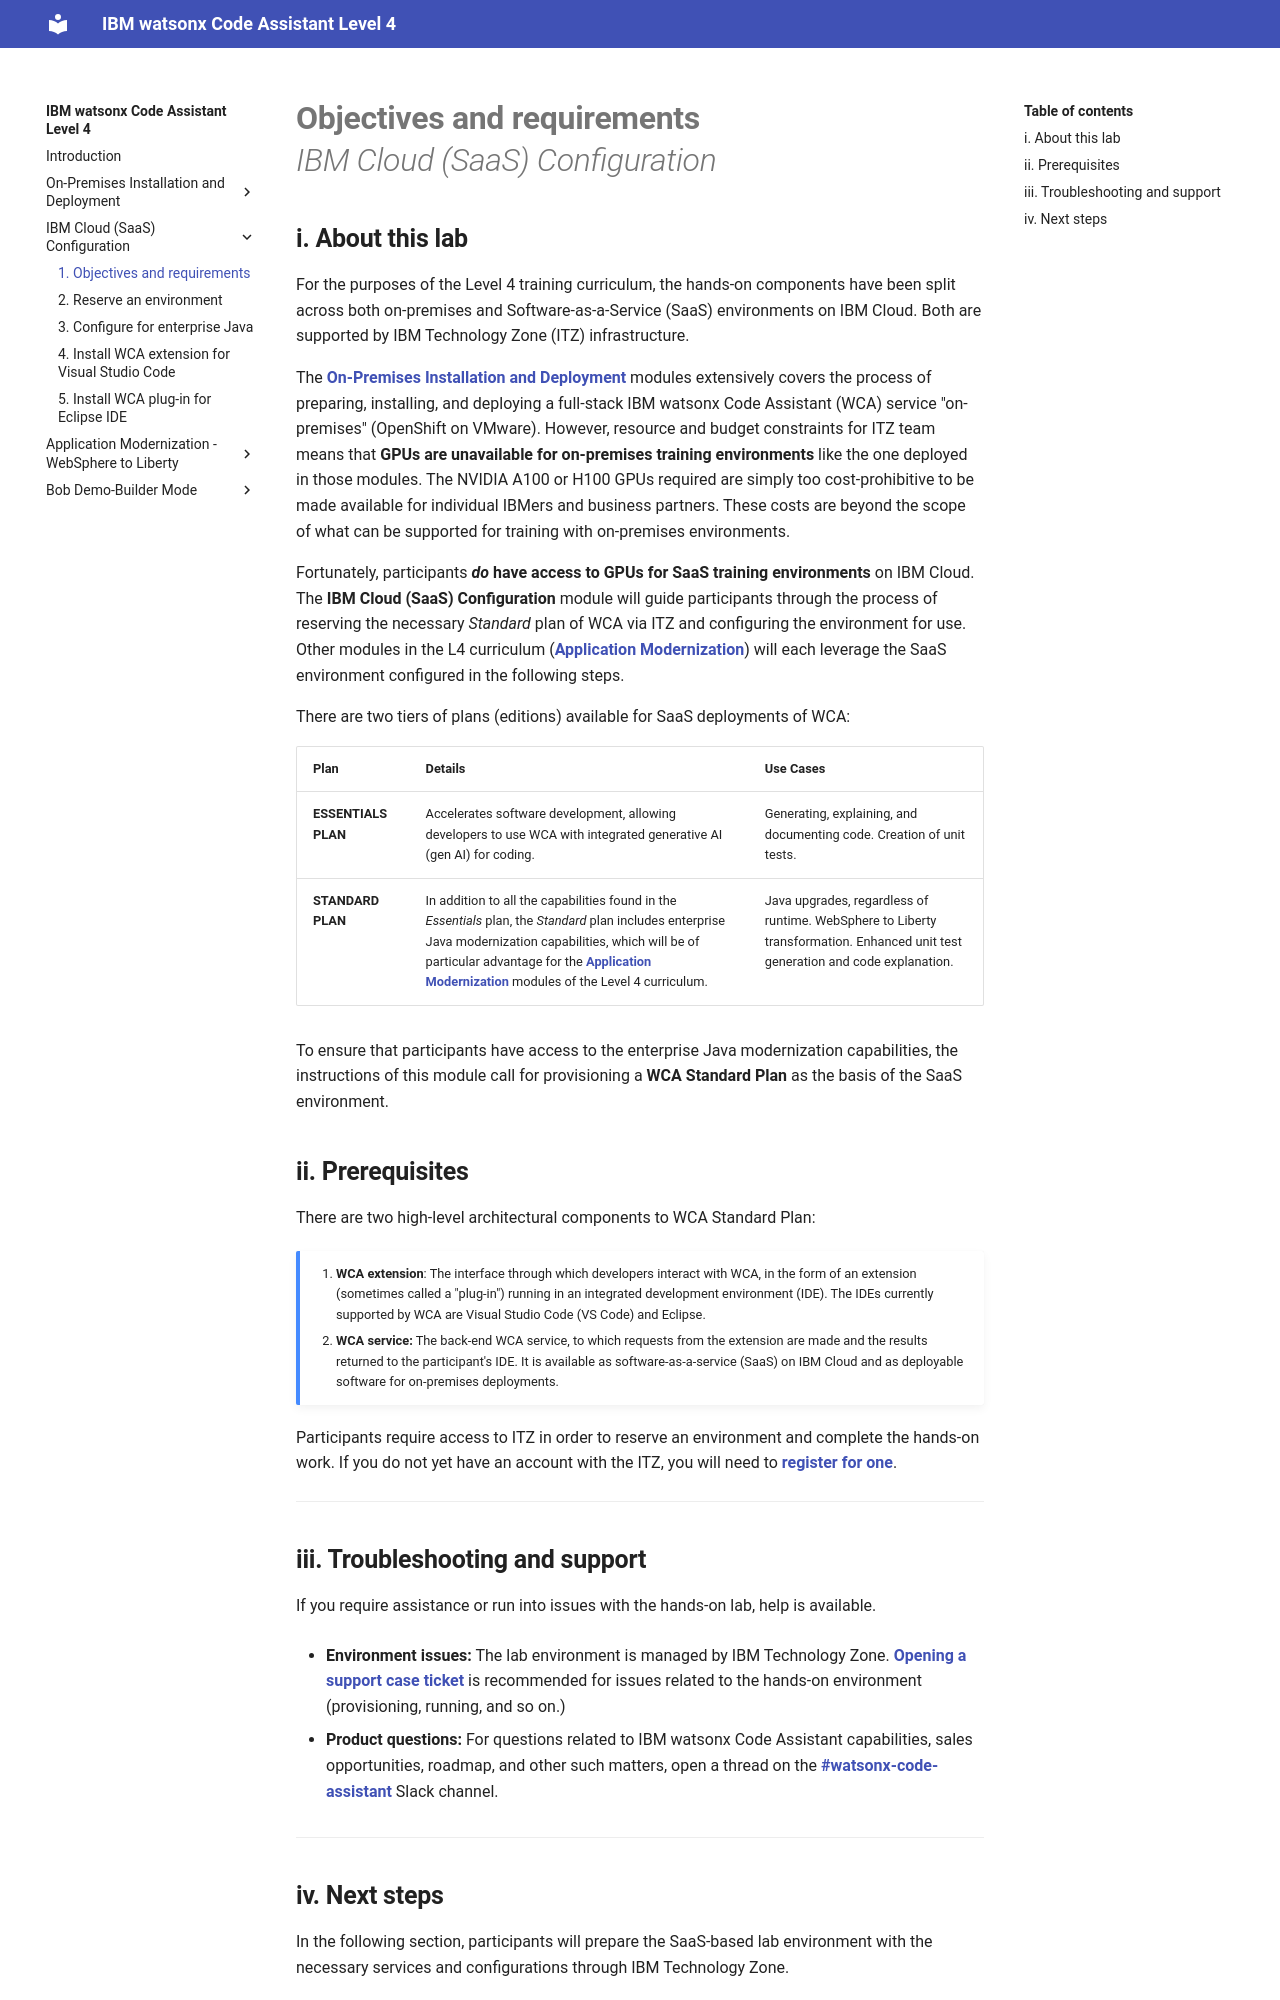

repository: IBM/wca-l4 · page: saas/1/index.html · generator: mkdocs

# **Objectives and requirements**</br>*IBM Cloud (SaaS) Configuration*

## **i. About this lab**

For the purposes of the Level 4 training curriculum, the hands-on components have been split across both on-premises and Software-as-a-Service (SaaS) environments on IBM Cloud. Both are supported by IBM Technology Zone (ITZ) infrastructure.

The <a href="https://ibm.github.io/wca-l4/on-premises/1/" target="_blank">**On-Premises Installation and Deployment**</a> modules extensively covers the process of preparing, installing, and deploying a full-stack IBM watsonx Code Assistant (WCA) service "on-premises" (OpenShift on VMware). However, resource and budget constraints for ITZ team means that **GPUs are unavailable for on-premises training environments** like the one deployed in those modules. The NVIDIA A100 or H100 GPUs required are simply too cost-prohibitive to be made available for individual IBMers and business partners. These costs are beyond the scope of what can be supported for training with on-premises environments.

Fortunately, participants ***do* have access to GPUs for SaaS training environments** on IBM Cloud. The **IBM Cloud (SaaS) Configuration** module will guide participants through the process of reserving the necessary *Standard* plan of WCA via ITZ and configuring the environment for use. Other modules in the L4 curriculum  (**<a href="https://ibm.github.io/wca-l4/appmod/1/" target="_blank">Application Modernization</a>**) will each leverage the SaaS environment configured in the following steps.

There are two tiers of plans (editions) available for SaaS deployments of WCA:

| Plan | Details | Use Cases |
| - | - | - |
| **ESSENTIALS PLAN** | Accelerates software development, allowing developers to use WCA with integrated generative AI (gen AI) for coding. | Generating, explaining, and documenting code. Creation of unit tests. |
| **STANDARD PLAN** | In addition to all the capabilities found in the *Essentials* plan, the *Standard* plan includes enterprise Java modernization capabilities, which will be of particular advantage for the <a href="https://ibm.github.io/wca-l4/appmod/1/" target="_blank">**Application Modernization**</a> modules of the Level 4 curriculum. | Java upgrades, regardless of runtime. WebSphere to Liberty transformation. Enhanced unit test generation and code explanation. |

To ensure that participants have access to the enterprise Java modernization capabilities, the instructions of this module call for provisioning a **WCA Standard Plan** as the basis of the SaaS environment.

## **ii. Prerequisites**

There are two high-level architectural components to WCA Standard Plan:

!!! note ""
    1. **WCA extension**: The interface through which developers interact with WCA, in the form of an extension (sometimes called a "plug-in") running in an integrated development environment (IDE). The IDEs currently supported by WCA are Visual Studio Code (VS Code) and Eclipse.
    2. **WCA service:** The back-end WCA service, to which requests from the extension are made and the results returned to the participant's IDE. It is available as software-as-a-service (SaaS) on IBM Cloud and as deployable software for on-premises deployments.

Participants require access to ITZ in order to reserve an environment and complete the hands-on work. If you do not yet have an account with the ITZ, you will need to <a href="https://techzone.ibm.com/" target="_blank">**register for one**</a>.

---
